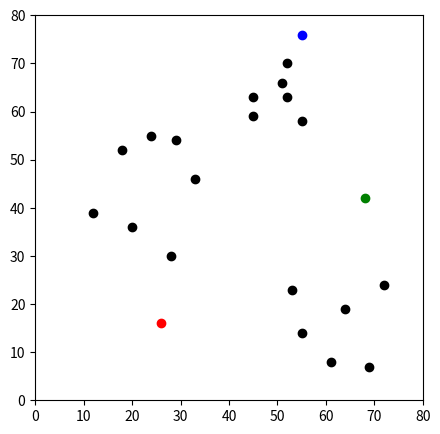
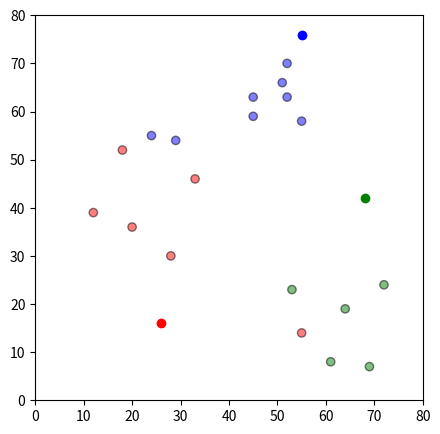
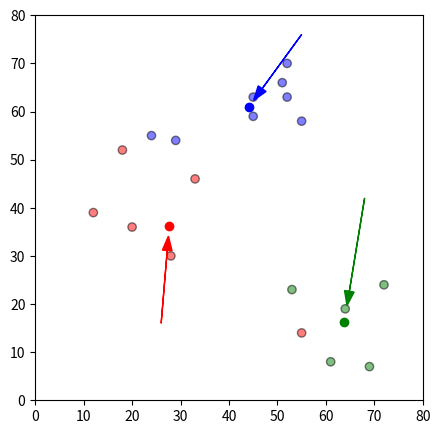
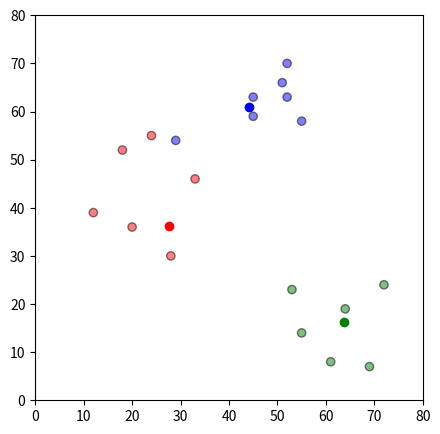

Write the Python code that produced these figures, in order.
import pandas as pd
import numpy as np
import matplotlib.pyplot as plt


df = pd.DataFrame({
    'x': [12, 20, 28, 18, 29, 33, 24, 45, 45, 52, 51, 52, 55, 53, 55, 61, 64, 69, 72],
    'y': [39, 36, 30, 52, 54, 46, 55, 59, 63, 70, 66, 63, 58, 23, 14, 8, 19, 7, 24]
})


np.random.seed(200)

k = 3
# centroids[i] = [x, y]
centroids = {
    i+1: [np.random.randint(0, 80), np.random.randint(0, 80)]
    for i in range(k)
}

fig = plt.figure(figsize=(5, 5))
plt.scatter(df['x'], df['y'], color='k')
colmap = {1: 'r', 2: 'g', 3: 'b'}
for i in centroids.keys():
    plt.scatter(*centroids[i], color=colmap[i])
plt.xlim(0, 80)
plt.ylim(0, 80)
plt.show()

def assignment(df, centroids):
    for i in centroids.keys():
        # sqrt((x1 - x2)^2 - (y1 - y2)^2)
        df['distance_from_{}'.format(i)] = (
            np.sqrt(
                (df['x'] - centroids[i][0]) ** 2
                + (df['y'] - centroids[i][1]) ** 2
            )
        )
    centroid_distance_cols = ['distance_from_{}'.format(i) for i in centroids.keys()]
    df['closest'] = df.loc[:, centroid_distance_cols].idxmin(axis=1)
    df['closest'] = df['closest'].map(lambda x: int(x.lstrip('distance_from_')))
    df['color'] = df['closest'].map(lambda x: colmap[x])
    return df

df = assignment(df, centroids)
print(df.head())

fig = plt.figure(figsize=(5, 5))
plt.scatter(df['x'], df['y'], color=df['color'], alpha=0.5, edgecolor='k')
for i in centroids.keys():
    plt.scatter(*centroids[i], color=colmap[i])
plt.xlim(0, 80)
plt.ylim(0, 80)
plt.show()


import copy

old_centroids = copy.deepcopy(centroids)


def update(k):
    for i in centroids.keys():
        centroids[i][0] = np.mean(df[df['closest'] == i]['x'])
        centroids[i][1] = np.mean(df[df['closest'] == i]['y'])
    return k


centroids = update(centroids)

fig = plt.figure(figsize=(5, 5))
ax = plt.axes()
plt.scatter(df['x'], df['y'], color=df['color'], alpha=0.5, edgecolor='k')
for i in centroids.keys():
    plt.scatter(*centroids[i], color=colmap[i])
plt.xlim(0, 80)
plt.ylim(0, 80)
for i in old_centroids.keys():
    old_x = old_centroids[i][0]
    old_y = old_centroids[i][1]
    dx = (centroids[i][0] - old_centroids[i][0]) * 0.75
    dy = (centroids[i][1] - old_centroids[i][1]) * 0.75
    ax.arrow(old_x, old_y, dx, dy, head_width=2, head_length=3, fc=colmap[i], ec=colmap[i])
plt.show()


df = assignment(df, centroids)

# Plot results
fig = plt.figure(figsize=(5, 5))
plt.scatter(df['x'], df['y'], color=df['color'], alpha=0.5, edgecolor='k')
for i in centroids.keys():
    plt.scatter(*centroids[i], color=colmap[i])
plt.xlim(0, 80)
plt.ylim(0, 80)
plt.show()


